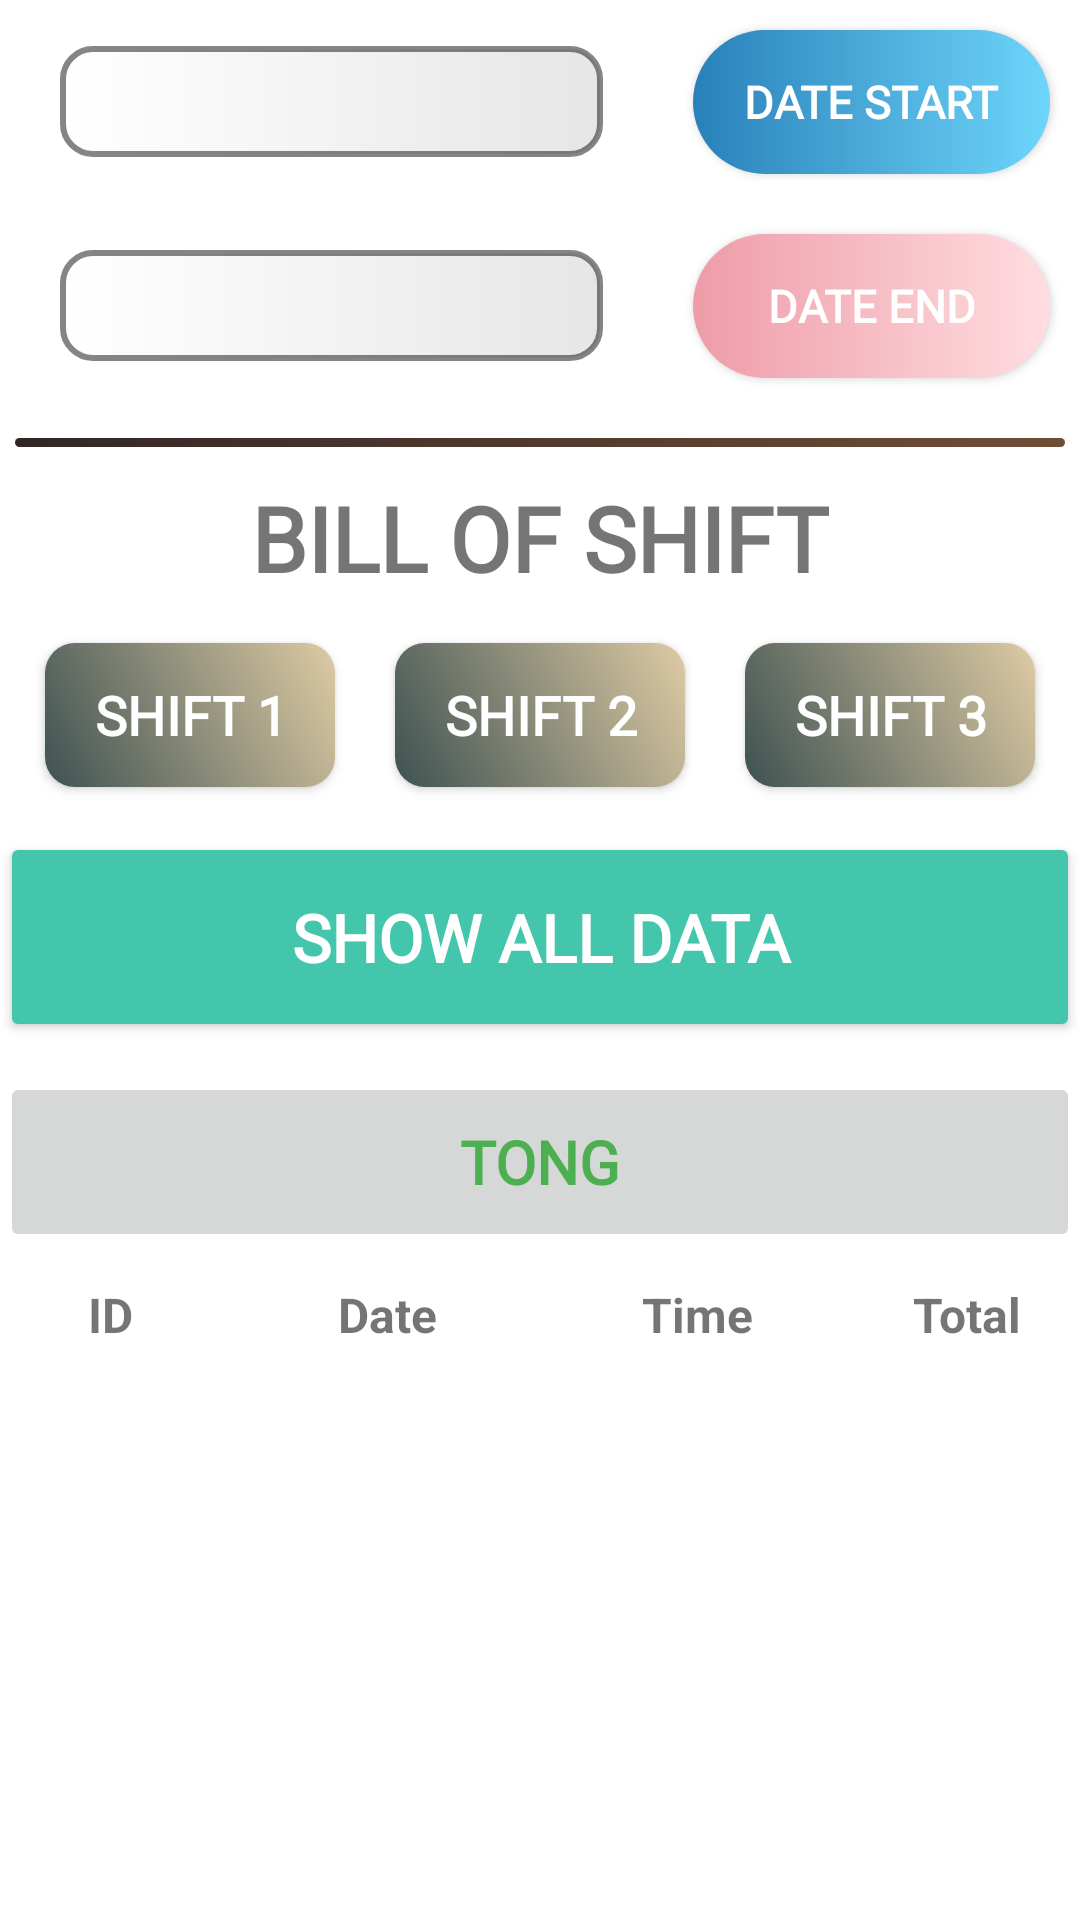

Produce the Android XML layout that renders to this screen, including the resource entries it uses.
<!-- AndroidManifest.xml: application theme Theme.MyApplication -->
<!-- res/layout/fragment_employee_statistic.xml -->
<?xml version="1.0" encoding="utf-8"?>
<LinearLayout xmlns:android="http://schemas.android.com/apk/res/android"
    xmlns:tools="http://schemas.android.com/tools"
    android:layout_width="match_parent"
    android:layout_height="match_parent"
    android:orientation="vertical"
    tools:context=".ui.Statistic.EmployeeStatisticFragment">

    <LinearLayout
        android:layout_width="match_parent"
        android:layout_height="wrap_content"
        android:orientation="horizontal"
        android:weightSum="10">

        <EditText
            android:textStyle="italic"
            android:textColor="#2980B9"
            android:id="@+id/txtStatisticDateStart"
            android:layout_width="wrap_content"
            android:layout_height="wrap_content"
            android:layout_weight="9"
            android:background="@drawable/date_bill_input"
            android:enabled="false"
            android:layout_marginLeft="20dp"
            android:layout_marginTop="12dp"
            android:layout_marginRight="20dp"
            android:inputType="datetime"
            android:textAlignment="center"
            android:textSize="20sp"
            android:padding="5dp"/>
        <androidx.appcompat.widget.AppCompatButton
            android:id="@+id/btnStatisticDateStart"
            android:layout_width="100dp"
            android:layout_height="wrap_content"
            android:text="Date Start"
            android:textStyle="bold"
            android:textColor="@color/white"
            android:textSize="15sp"
            android:layout_margin="10dp"
            android:fontFamily="@font/autour_one"
            android:background="@drawable/custom_button_datestart"
            android:layout_weight="1"/>

    </LinearLayout>
    <LinearLayout
        android:layout_width="match_parent"
        android:layout_height="wrap_content"
        android:orientation="horizontal"
        android:weightSum="10">
        <EditText
            android:padding="5dp"
            android:textColor="#ee9ca7"
            android:textStyle="italic"
            android:textAlignment="center"
            android:id="@+id/txtStatisticDateEnd"
            android:enabled="false"
            android:layout_width="wrap_content"
            android:layout_height="wrap_content"
            android:text=""
            android:background="@drawable/date_bill_input"
            android:textSize="20sp"
            android:layout_weight="9"
            android:layout_marginLeft="20dp"
            android:layout_marginTop="12dp"
            android:layout_marginRight="20dp"
            />
        <androidx.appcompat.widget.AppCompatButton
            android:id="@+id/btnStatisticDateEnd"
            android:layout_width="100dp"
            android:layout_height="wrap_content"
            android:text="Date End"
            android:layout_margin="10dp"
            android:textStyle="bold"
            android:textColor="@color/white"
            android:textSize="15sp"
            android:fontFamily="@font/autour_one"
            android:background="@drawable/custom_button_dateend"
            android:layout_weight="1"/>

    </LinearLayout>
    <View
        android:layout_gravity="center"
        android:layout_width="350dp"
        android:layout_height="3dp"
        android:layout_margin="10dp"
        android:background="@drawable/custom_button"/>

    <TextView
        android:layout_width="wrap_content"
        android:layout_height="wrap_content"
        android:textStyle="bold"
        android:text="BILL OF SHIFT"
        android:fontFamily="@font/autour_one"
        android:textSize="30dp"
        android:layout_gravity="center"/>
    <LinearLayout
        android:layout_width="match_parent"
        android:layout_height="wrap_content"
        android:weightSum="3"
        android:layout_margin="5dp">

        <androidx.appcompat.widget.AppCompatButton
            android:layout_width="wrap_content"
            android:layout_height="wrap_content"
            android:text="SHIFT 1"
            android:textColor="#FFFFFF"
            android:background="@drawable/custom_button_circle_shift"
            android:layout_margin="10dp"
            android:fontFamily="@font/autour_one"
            android:textSize="18sp"
            android:textStyle="bold"
            android:id="@+id/btnFirstShift"
            android:layout_weight="1" />
        <androidx.appcompat.widget.AppCompatButton
            android:layout_width="wrap_content"
            android:layout_height="wrap_content"
            android:text="SHIFT 2"
            android:textColor="#FFFFFF"
            android:background="@drawable/custom_button_circle_shift"
            android:layout_margin="10dp"
            android:fontFamily="@font/autour_one"
            android:textSize="18sp"
            android:textStyle="bold"
            android:id="@+id/btnSecondShift"
            android:layout_weight="1"/>
        <androidx.appcompat.widget.AppCompatButton
            android:layout_width="wrap_content"
            android:layout_height="wrap_content"
            android:text="SHIFT 3"
            android:textColor="#FFFFFF"
            android:background="@drawable/custom_button_circle_shift"
            android:layout_margin="10dp"
            android:fontFamily="@font/autour_one"
            android:textSize="18sp"
            android:textStyle="bold"
            android:id="@+id/btnThirdShift"
            android:layout_weight="1"/>
    </LinearLayout>
    <androidx.appcompat.widget.AppCompatButton
        android:layout_width="match_parent"
        android:layout_height="70dp"
        android:layout_gravity="center"
        android:textColor="#FFFFFF"
        android:fontFamily="@font/autour_one"
        android:textSize="22sp"
        android:backgroundTint="#43c6ac"
        android:textStyle="bold"
        android:id="@+id/btnShow"
        android:text="Show All Data"/>
    <Button
        android:layout_width="match_parent"
        android:layout_height="60dp"
        android:textSize="20dp"
        android:layout_marginTop="10dp"
        android:text="Tong"
        android:fontFamily="@font/autour_one"
        android:textStyle="bold"
        android:textColor="#4CAF50"
        android:id="@+id/btnSumStatistic"
        android:enabled="false"/>
    <TableLayout
        android:layout_width="match_parent"
        android:layout_height="wrap_content"
        android:stretchColumns="1,2,3">
        <TableRow>
            <TextView
                android:text="ID"
                android:textSize="16sp"
                android:padding="10dp"
                android:gravity="center"
                android:layout_column="1"
                android:textStyle="bold"
                />
            <TextView
                android:text="Date"
                android:textSize="16sp"
                android:padding="10dp"
                android:layout_marginLeft="10dp"
                android:gravity="center"
                android:layout_column="1"
                android:textStyle="bold"

                />
            <TextView
                android:text="Time"
                android:textSize="16sp"
                android:padding="10dp"
                android:gravity="center"
                android:layout_width="wrap_content"
                android:layout_height="fill_parent"
                android:layout_weight="1"
                android:layout_marginLeft="10dp"
                android:layout_marginRight="14dp"
                android:textStyle="bold"

                />
            <TextView
                android:text="Total"
                android:layout_marginRight="10dp"
                android:textSize="16sp"
                android:padding="10dp"
                android:gravity="center"
                android:layout_column="1"
                android:textStyle="bold"

                />
        </TableRow>
        <androidx.recyclerview.widget.RecyclerView
            android:layout_width="match_parent"
            android:layout_height="wrap_content"
            android:clipToPadding="false"
            android:paddingBottom="60dp"
            android:id="@+id/rcvStatistic"/>

    </TableLayout>


</LinearLayout>
<!-- resources referenced by this layout -->
<resources>
  <color name="white">#FFFFFFFF</color>
  <!-- drawable custom_button (drawable) -->
  <?xml version="1.0" encoding="utf-8"?>
  <shape xmlns:android="http://schemas.android.com/apk/res/android" android:shape="rectangle">
   <gradient
       android:type="linear"
       android:angle="0"
       android:startColor="#322626"
       android:endColor="#6F4E37"/>
       <corners android:topLeftRadius="50dp"
           android:topRightRadius="50dp"
           android:bottomLeftRadius="50dp"
           android:bottomRightRadius="50dp">
       </corners>
  </shape>
  <!-- drawable custom_button_circle_shift (drawable) -->
  <?xml version="1.0" encoding="utf-8"?>
  <shape xmlns:android="http://schemas.android.com/apk/res/android"
      android:shape="rectangle">
      <gradient android:startColor="#3E5151"
          android:endColor="#DECBA4"
          android:angle="45"/>
      <corners android:radius="10dp"/>
  </shape>
  <!-- drawable custom_button_dateend (drawable) -->
  <?xml version="1.0" encoding="utf-8"?>
  <shape xmlns:android="http://schemas.android.com/apk/res/android" android:shape="rectangle">
   <gradient
       android:type="linear"
       android:angle="0"
       android:startColor="#ee9ca7"
       android:endColor="#ffdde1"/>
       <corners android:topLeftRadius="50dp"
           android:topRightRadius="50dp"
           android:bottomLeftRadius="50dp"
           android:bottomRightRadius="50dp">
       </corners>
  </shape>
  <!-- drawable custom_button_datestart (drawable) -->
  <?xml version="1.0" encoding="utf-8"?>
  <shape xmlns:android="http://schemas.android.com/apk/res/android" android:shape="rectangle">
   <gradient
       android:type="linear"
       android:angle="0"
       android:startColor="#2980b9"
       android:endColor="#6DD5FA"/>
       <corners android:topLeftRadius="50dp"
           android:topRightRadius="50dp"
           android:bottomLeftRadius="50dp"
           android:bottomRightRadius="50dp">
       </corners>
  </shape>
  <!-- drawable date_bill_input (drawable) -->
  <?xml version="1.0" encoding="utf-8"?>
  <shape xmlns:android="http://schemas.android.com/apk/res/android" android:shape="rectangle">
      <gradient
       android:type="linear"
       android:angle="0"
       android:startColor="#FFFFFF"
       android:endColor="#E6E6E6"/>
       <corners android:radius="10dp"/>
       <stroke android:color="#7A000000" android:width="2dp"/>
  </shape>
  <style name="Theme.MyApplication" parent="Theme.MaterialComponents.DayNight.DarkActionBar">
          
          <item name="colorPrimary">#B5A37F</item>
          <item name="colorPrimaryVariant">@color/purple_700</item>
          <item name="colorOnPrimary">@color/white</item>
          
          <item name="colorSecondary">@color/teal_200</item>
          <item name="colorSecondaryVariant">@color/teal_700</item>
          <item name="colorOnSecondary">@color/black</item>
          
          <item name="android:statusBarColor">?attr/colorPrimaryVariant</item>
          
      </style>
  <color name="purple_700">#595656</color>
  <color name="teal_200">#FF03DAC5</color>
  <color name="teal_700">#FF018786</color>
  <color name="black">#FF000000</color>
</resources>
